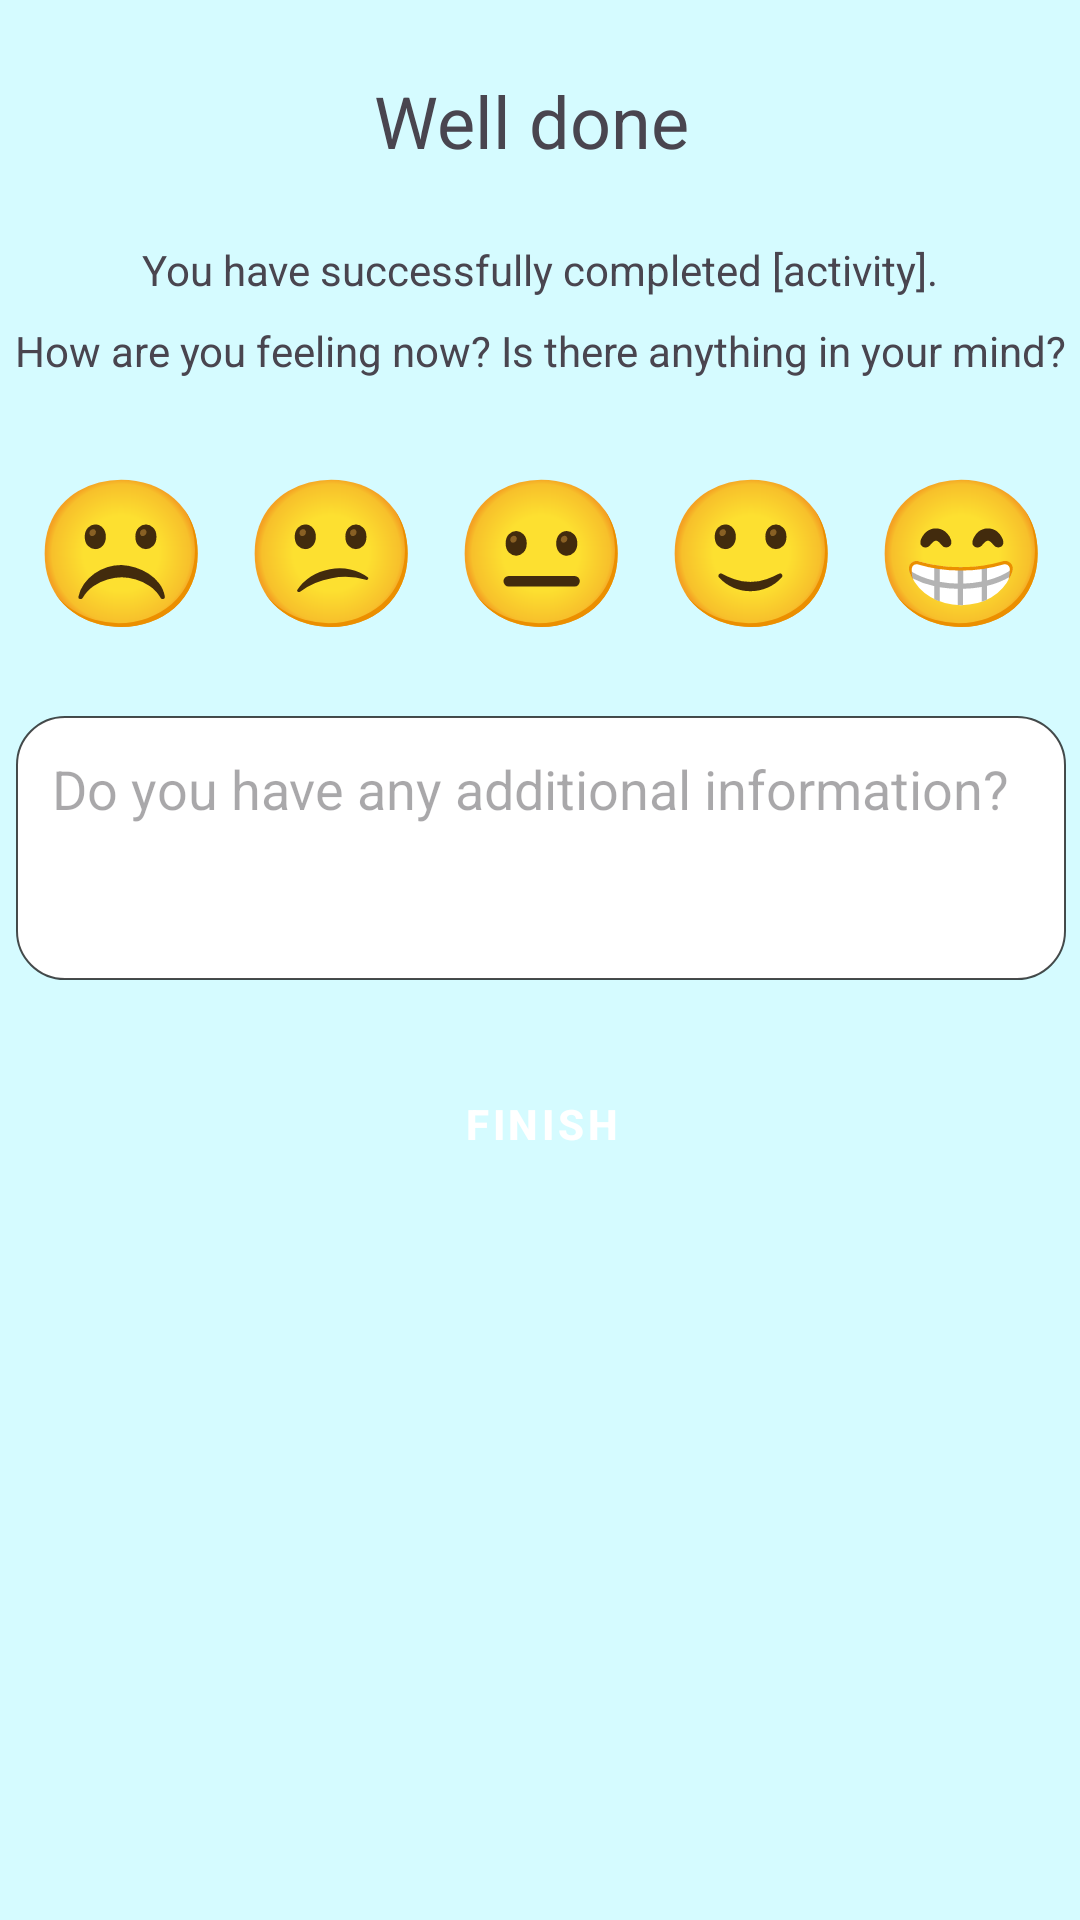

Write the Android layout XML for this screen, with the resource values it uses.
<!-- AndroidManifest.xml: application theme Theme.MentalHealf -->
<!-- res/layout/activity_post_meditation.xml -->
<?xml version="1.0" encoding="utf-8"?>
<androidx.constraintlayout.widget.ConstraintLayout xmlns:android="http://schemas.android.com/apk/res/android"
    xmlns:app="http://schemas.android.com/apk/res-auto"
    xmlns:tools="http://schemas.android.com/tools"
    android:id="@+id/main"
    android:layout_width="match_parent"
    android:layout_height="match_parent"
    android:background="@color/background_colour"
    tools:context=".ActivityPostMeditation">

    <EditText
        android:id="@+id/inputMoodExplanation2"
        android:layout_width="0dp"
        android:layout_height="wrap_content"
        android:layout_marginTop="24dp"
        android:height="88dp"
        android:background="@drawable/rounded_inputbox"
        android:gravity="start|top"
        android:hint="Do you have any additional information?"
        android:inputType="textMultiLine"
        android:padding="12dp"
        app:layout_constraintEnd_toEndOf="@+id/emojiRow"
        app:layout_constraintStart_toStartOf="@+id/emojiRow"
        app:layout_constraintTop_toBottomOf="@id/emojiRow" />

    <LinearLayout
        android:id="@+id/emojiRow"
        android:layout_width="350dp"
        android:layout_height="wrap_content"
        android:layout_marginTop="24dp"
        android:gravity="center"
        android:orientation="horizontal"
        app:layout_constraintEnd_toEndOf="@+id/textView16"
        app:layout_constraintStart_toStartOf="@+id/textView16"
        app:layout_constraintTop_toBottomOf="@+id/textView16">

        <TextView
            android:id="@+id/imgSad"
            android:layout_width="wrap_content"
            android:layout_height="wrap_content"
            android:layout_weight="1"
            android:text="☹️"
            android:textAlignment="center"
            android:textSize="48sp" />

        <TextView
            android:id="@+id/imgAbitSad"
            android:layout_width="wrap_content"
            android:layout_height="wrap_content"
            android:layout_weight="1"
            android:text="😕"
            android:textAlignment="center"
            android:textAllCaps="false"
            android:textSize="48sp" />

        <TextView
            android:id="@+id/imgOkay"
            android:layout_width="wrap_content"
            android:layout_height="wrap_content"
            android:layout_weight="1"
            android:text="😐"
            android:textAlignment="center"
            android:textSize="48sp" />

        <TextView
            android:id="@+id/imgGood"
            android:layout_width="wrap_content"
            android:layout_height="wrap_content"
            android:layout_weight="1"
            android:text="🙂"
            android:textAlignment="center"
            android:textSize="48sp" />

        <TextView
            android:id="@+id/imgGreat"
            android:layout_width="wrap_content"
            android:layout_height="wrap_content"
            android:layout_weight="1"
            android:text="😁"
            android:textAlignment="center"
            android:textSize="48sp" />

    </LinearLayout>

    <TextView
        android:id="@+id/textView14"
        android:layout_width="wrap_content"
        android:layout_height="wrap_content"
        android:layout_marginStart="24dp"
        android:layout_marginTop="24dp"
        android:layout_marginEnd="24dp"
        android:text="Well done "
        android:textAlignment="center"
        android:textSize="24sp"
        app:layout_constraintEnd_toEndOf="parent"
        app:layout_constraintStart_toStartOf="parent"
        app:layout_constraintTop_toTopOf="parent" />

    <TextView
        android:id="@+id/textView15"
        android:layout_width="wrap_content"
        android:layout_height="wrap_content"
        android:layout_marginTop="24dp"
        android:text="You have successfully completed [activity]."
        app:layout_constraintEnd_toEndOf="@+id/textView14"
        app:layout_constraintStart_toStartOf="@+id/textView14"
        app:layout_constraintTop_toBottomOf="@+id/textView14" />

    <TextView
        android:id="@+id/textView16"
        android:layout_width="wrap_content"
        android:layout_height="wrap_content"
        android:layout_marginTop="8dp"
        android:text="How are you feeling now? Is there anything in your mind?"
        app:layout_constraintEnd_toEndOf="@+id/textView15"
        app:layout_constraintStart_toStartOf="@+id/textView15"
        app:layout_constraintTop_toBottomOf="@+id/textView15" />

    <Button
        android:id="@+id/btnFinishWalk"
        style="@style/GreenButton"
        android:layout_width="wrap_content"
        android:layout_height="wrap_content"
        android:layout_marginTop="24dp"
        android:text="Finish"
        app:layout_constraintEnd_toEndOf="@+id/inputMoodExplanation2"
        app:layout_constraintStart_toStartOf="@+id/inputMoodExplanation2"
        app:layout_constraintTop_toBottomOf="@+id/inputMoodExplanation2" />

    <TextView
        android:id="@+id/textView17"
        android:layout_width="wrap_content"
        android:layout_height="wrap_content"
        android:layout_marginTop="16dp"
        android:text="Summary"
        android:textSize="16sp"
        android:visibility="invisible"
        app:layout_constraintStart_toStartOf="@+id/inputMoodExplanation2"
        app:layout_constraintTop_toBottomOf="@+id/btnFinishWalk" />

    <TextView
        android:id="@+id/txtSummaryInfo"
        android:layout_width="0dp"
        android:layout_height="wrap_content"
        android:layout_marginTop="8dp"
        android:text="TextView"
        android:visibility="invisible"
        app:layout_constraintEnd_toEndOf="@+id/inputMoodExplanation2"
        app:layout_constraintStart_toStartOf="@+id/textView17"
        app:layout_constraintTop_toBottomOf="@+id/textView17" />
</androidx.constraintlayout.widget.ConstraintLayout>
<!-- resources referenced by this layout -->
<resources>
  <color name="background_colour">#D5FBFF</color>
  <!-- drawable rounded_inputbox (drawable) -->
  <?xml version="1.0" encoding="utf-8"?>
  <selector xmlns:android="http://schemas.android.com/apk/res/android">
  
  
      <item>
          <shape android:shape="rectangle">
              <solid android:color="#FFFFFF" />
              <corners android:radius="16dp" />  10                                     `
              <padding android:left="12dp"  />
              <stroke android:width="0.5dp" android:color="#B4000000" />
          </shape>
      </item>
  </selector>
  <style name="GreenButton" parent="Widget.MaterialComponents.Button">
          <item name="android:backgroundTint">@color/green_button_background</item>
          <item name="android:textColor">@android:color/white</item>
          <item name="android:padding">12dp</item>
          <item name="android:elevation">4dp</item>
          <item name="android:textStyle">bold</item>
  
      </style>
  <style name="Theme.MentalHealf" parent="Base.Theme.MentalHealf" />
  <color name="green_button_background">#4CAF50</color>
  <style name="Base.Theme.MentalHealf" parent="Theme.Material3.DayNight.NoActionBar">
          
          
          <item name="android:forceDarkAllowed">false</item>
  
      </style>
</resources>
